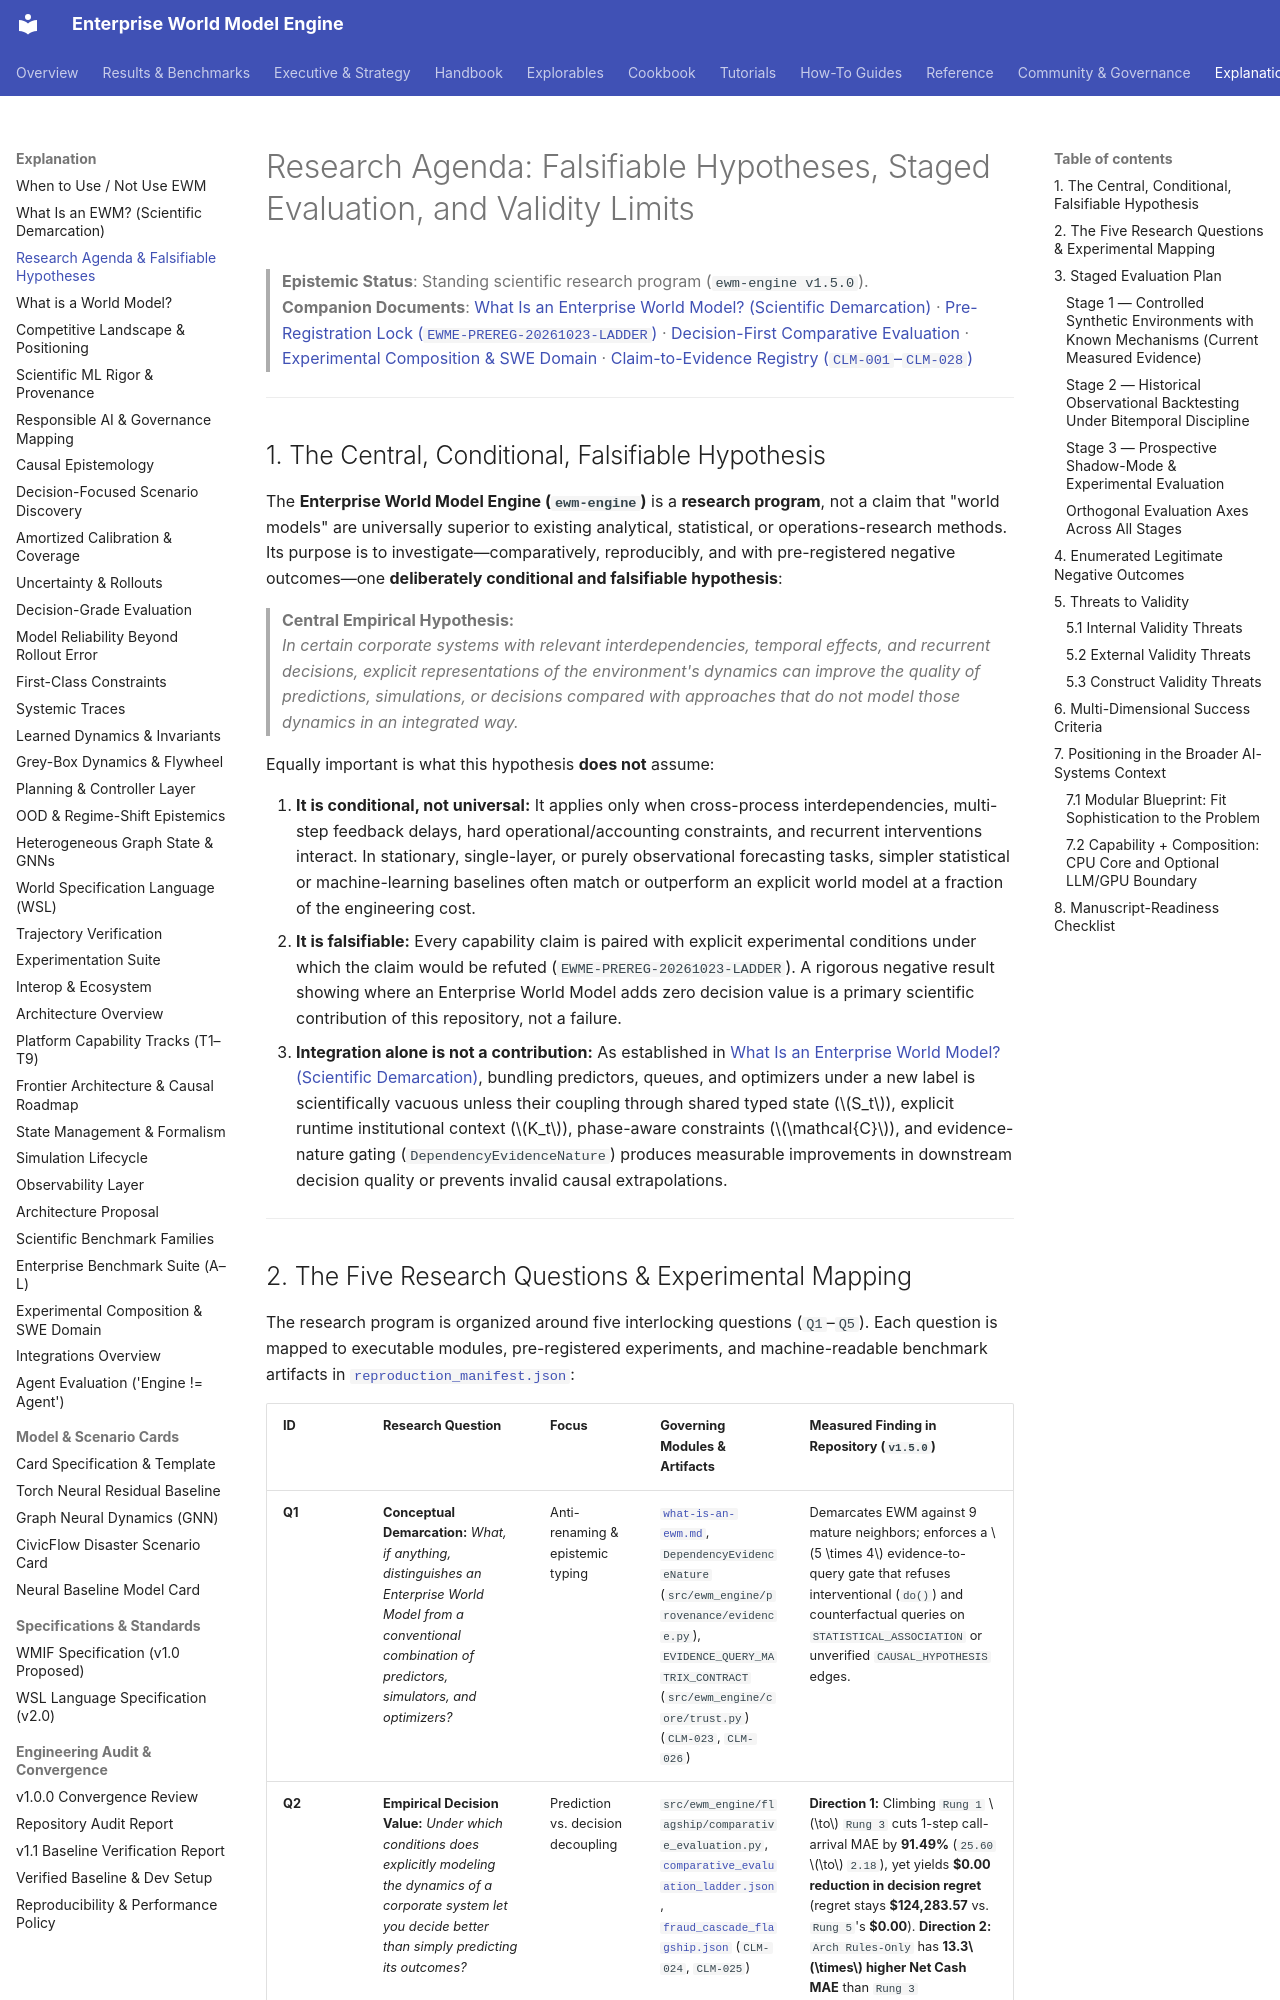

repository: vfcarida/Enterprise-World-Model-Engine · page: explanation/research-agenda/index.html · generator: mkdocs

# Research Agenda: Falsifiable Hypotheses, Staged Evaluation, and Validity Limits

> **Epistemic Status**: Standing scientific research program (`ewm-engine v1.5.0`).  
> **Companion Documents**: [What Is an Enterprise World Model? (Scientific Demarcation)](what-is-an-ewm.md) · [Pre-Registration Lock (`EWME-PREREG-20261023-LADDER`)](../scientific/pre_registration_comparative_ladder.md) · [Decision-First Comparative Evaluation](../results/decision-first-comparative-evaluation.md) · [Experimental Composition & SWE Domain](../research/experimental-composition-and-swe.md) · [Claim-to-Evidence Registry (`CLM-001`–`CLM-028`)](../scientific/claim-evidence-matrix.md)

---

## 1. The Central, Conditional, Falsifiable Hypothesis

The **Enterprise World Model Engine (`ewm-engine`)** is a **research program**, not a claim that "world models" are universally superior to existing analytical, statistical, or operations-research methods. Its purpose is to investigate—comparatively, reproducibly, and with pre-registered negative outcomes—one **deliberately conditional and falsifiable hypothesis**:

> **Central Empirical Hypothesis:**  
> *In certain corporate systems with relevant interdependencies, temporal effects, and recurrent decisions, explicit representations of the environment's dynamics can improve the quality of predictions, simulations, or decisions compared with approaches that do not model those dynamics in an integrated way.*

Equally important is what this hypothesis **does not** assume:

1. **It is conditional, not universal:** It applies only when cross-process interdependencies, multi-step feedback delays, hard operational/accounting constraints, and recurrent interventions interact. In stationary, single-layer, or purely observational forecasting tasks, simpler statistical or machine-learning baselines often match or outperform an explicit world model at a fraction of the engineering cost.
2. **It is falsifiable:** Every capability claim is paired with explicit experimental conditions under which the claim would be refuted (`EWME-PREREG-20261023-LADDER`). A rigorous negative result showing where an Enterprise World Model adds zero decision value is a primary scientific contribution of this repository, not a failure.
3. **Integration alone is not a contribution:** As established in [What Is an Enterprise World Model? (Scientific Demarcation)](what-is-an-ewm.md), bundling predictors, queues, and optimizers under a new label is scientifically vacuous unless their coupling through shared typed state ($S_t$), explicit runtime institutional context ($K_t$), phase-aware constraints ($\mathcal{C}$), and evidence-nature gating (`DependencyEvidenceNature`) produces measurable improvements in downstream decision quality or prevents invalid causal extrapolations.

---
